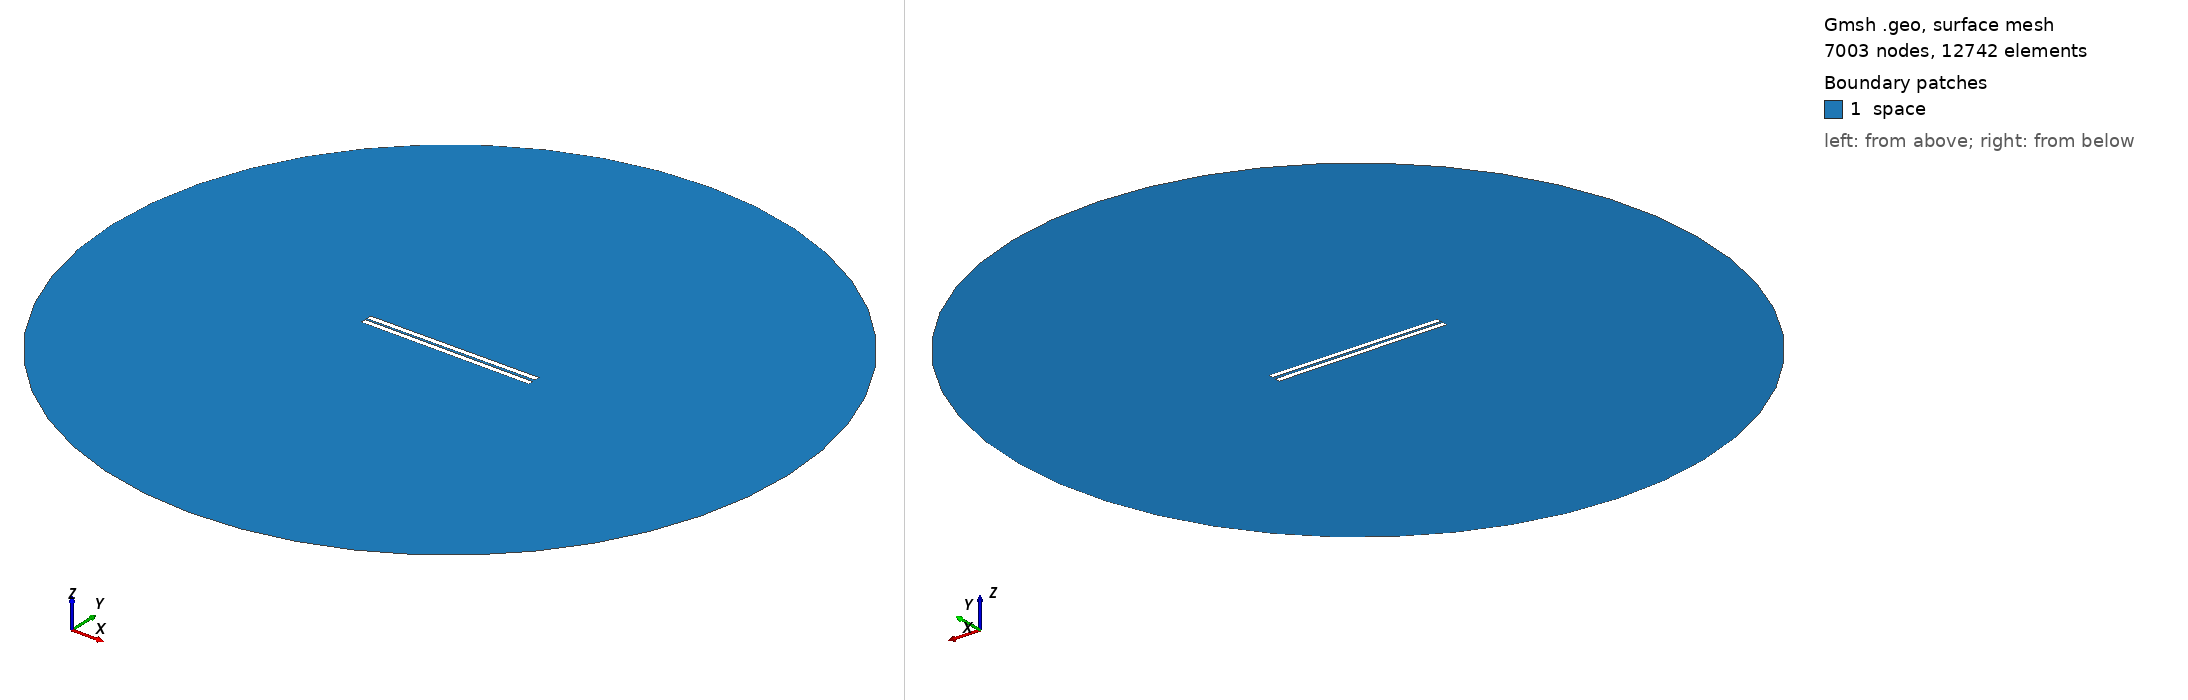

Gmsh geometry script, surface-meshed: 7003 nodes, 12742 surface elements. Boundary patches (legend numbers): 1 space. Left view from above one corner, right view from below the opposite corner. Legend entries are the model's physical surfaces. The drawing asked Gmsh for element sizes between 1% and 20% of the model's largest extent; the script's own settings can give other sizes.

=== 604.geo (drawn) ===
// Set the geometry kernel
SetFactory("OpenCASCADE");

//---------------------------------------
// Rectangles
//---------------------------------------

// Rectangle 1 (top)
Point(1) = {-49.56666666666667, 0.75, 0, 1.0};
Point(2) = {49.56666666666667, 0.75, 0, 1.0};
Point(3) = {49.56666666666667, 3.8833333333333333, 0, 1.0};
Point(4) = {-49.56666666666667, 3.8833333333333333, 0, 1.0};

Line(1) = {1, 2};
Line(2) = {2, 3};
Line(3) = {3, 4};
Line(4) = {4, 1};

Line Loop(1) = {1, 2, 3, 4};
Plane Surface(1) = {1};

Rotate { {0, 0, 1}, {0,  0.75,  0}, 0.006 } {
  Surface{1};
}

// Rectangle 2 (bottom)
Point(5) = {-49.56666666666667, -0.75, 0, 1.0};
Point(6) = {49.56666666666667, -0.75, 0, 1.0};
Point(7) = {49.56666666666667, -3.8833333333333333, 0, 1.0};
Point(8) = {-49.56666666666667, -3.8833333333333333, 0, 1.0};

Line(5) = {5, 6};
Line(6) = {6, 7};
Line(7) = {7, 8};
Line(8) = {8, 5};

Line Loop(2) = {5, 6, 7, 8};
Plane Surface(2) = {2}; 


//---------------------------------------
// Circle
//---------------------------------------

// Define points
Point(9) = {0, 0, 0};        // Center
Point(10) = {200, 0, 0};     // Start point
Point(11) = {0, 200, 0};     // 90 degrees
Point(12) = {-200, 0, 0};    // 180 degrees
Point(13) = {0, -200, 0};    // 270 degrees

// Define circle arcs (each needs start, center, end)
Circle(9) = {10, 9, 11};
Circle(10) = {11, 9, 12};
Circle(11) = {12, 9, 13};
Circle(12) = {13, 9, 10};

// Define curve loop and surface if needed
Curve Loop(3) = {9, 10, 11, 12};
Surface(3) = {3};

//---------------------------------------
// Define Physical Groups
//---------------------------------------                

//--- Physical Curves
// Physical groups for boundaries
Physical Line("force_segment", 10) = {1};
Physical Line("upper_plate", 11) = {2, 3, 4};
Physical Line("lower_plate", 12) = {5, 6, 7, 8};
Physical Line("boundary", 20) = {9, 10, 11, 12};

// Subtract Rectangles from Circle
BooleanDifference{ Surface{3}; Delete; }{ Surface{1}; Surface{2}; Delete; }
//--- Physical Surfaces
Physical Surface("space", 30) = {3};


//---------------------------------------
// Fine mesh near the plates
//--------------------------------------- 

// Define a distance field for mesh refinement
Field[1] = Distance;
Field[1].CurvesList = {1, 2, 3, 4, 5, 6, 7, 8};  // Rectangle curves
Field[1].NumPointsPerCurve = 200;

c = 0.3;
// Define threshold field to control mesh size based on distance to attractor
Field[2] = Threshold;
Field[2].IField = 1;
Field[2].LcMin = c; // Minimum element size near the attractor
Field[2].LcMax = 100*c;  // Maximum element size away from the attractor
Field[2].DistMin = 0.01;
Field[2].DistMax = 40;

Background Field = 2;

//---------------------------------------
// 6. Generate the Mesh
//---------------------------------------
Mesh 2;  // 2D mesh generation
